Dataset: diseases (GitHub, RobertMercieca/Dissertation). Classes: apple apple scab, apple cedar apple rust, apple healthy, grape black rot, grape esca black measles, grape healthy, potato early blight, potato late blight, potato healthy.

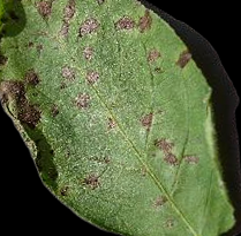
Label: potato early blight

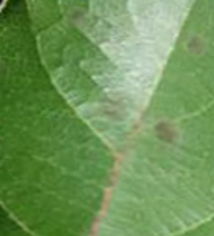
Label: apple apple scab

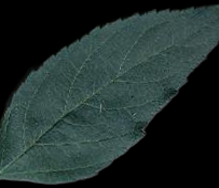
Label: apple healthy

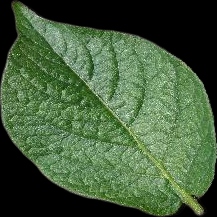
Label: potato healthy

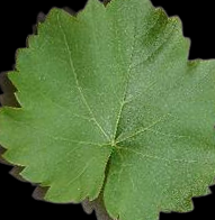
Label: grape healthy

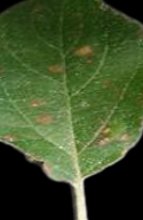
Label: apple cedar apple rust
